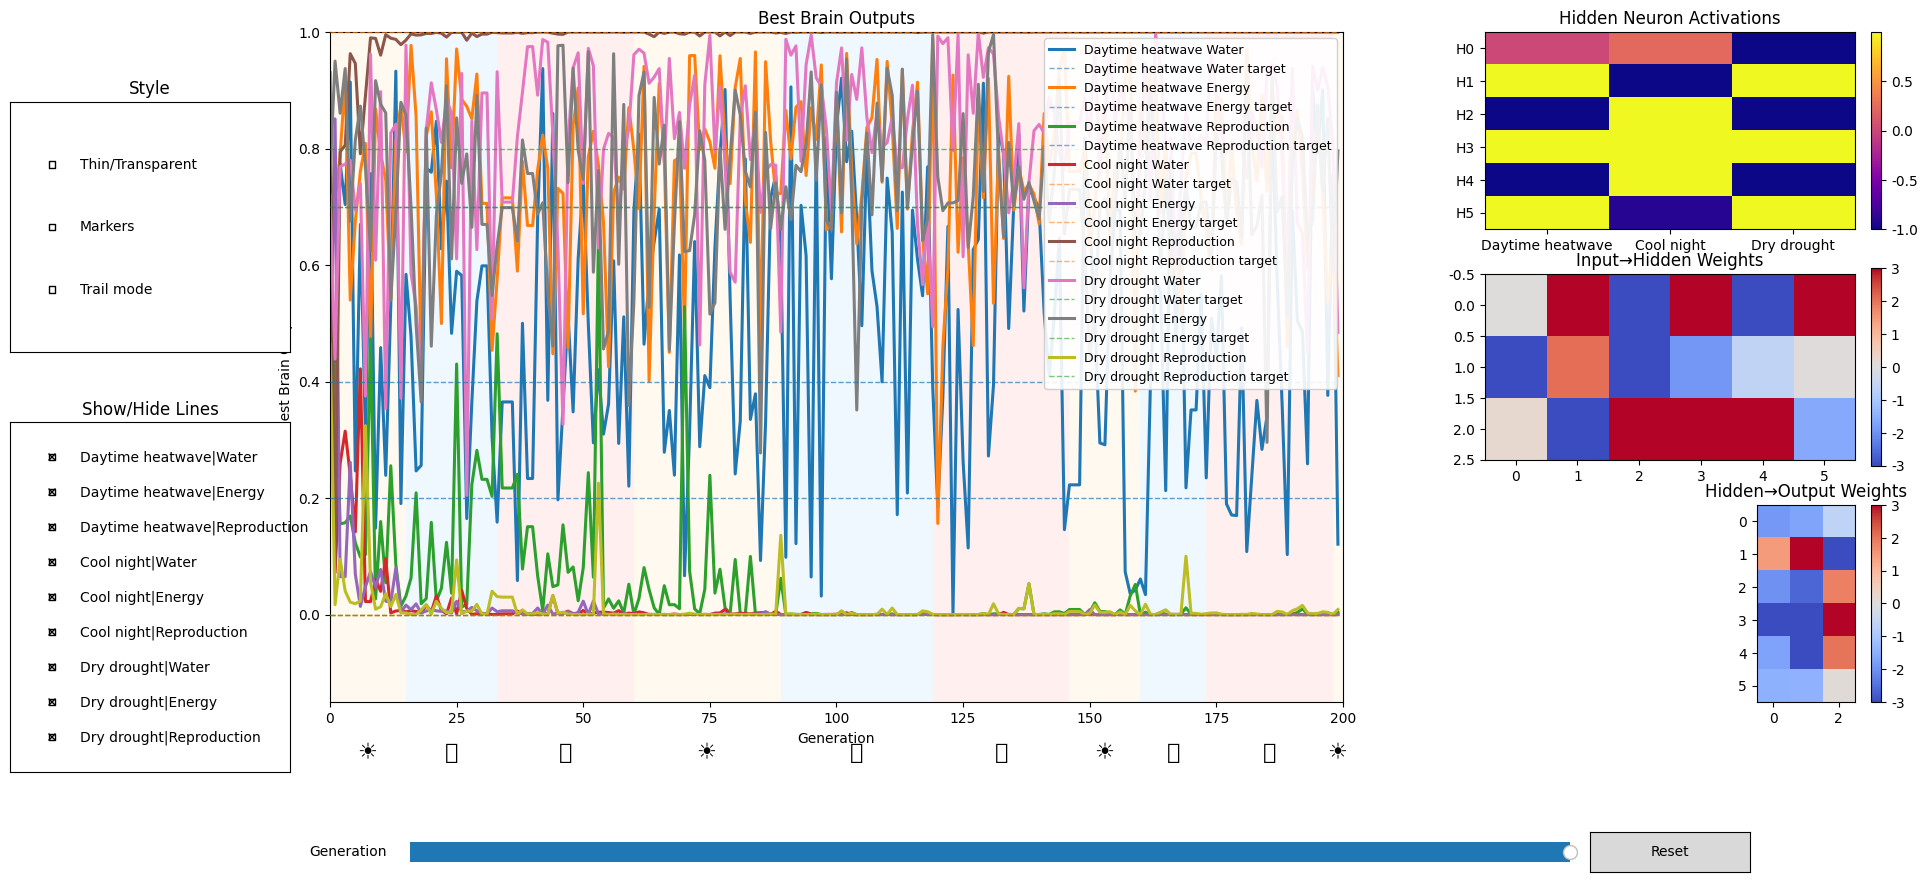

Write Python code to recreate this figure.
import random
import numpy as np
import matplotlib.pyplot as plt
plt.rcParams['font.family'] = 'Segoe UI Emoji'
from matplotlib.widgets import Slider, Button, CheckButtons

# =========================
# Configurable parameters ^w^
# =========================
POPULATION_SIZE = 100 # number of AI "brains" per generation
GENERATIONS = 200 # total generations
ELITISM = 2 # number of top brains that survive unchanged
MUTATION_RATE = 0.3 # mutation intensity
TOURNAMENT_SIZE = 5 # selection pool size
HIDDEN_NEURONS = 6 # hidden layer size
ENV_TESTS = 5 # how many random env tests per fitness evaluation
TRAIL = 20            # default last N generations to show when Trail mode is enabled

#random seed for reproducibility, remove/comment out for different results each run
# random.seed(1)
# np.random.seed(1)

# =========================
# Environment definitions
# =========================
ENVIRONMENTS = [
    {"name": "Daytime heatwave", "inputs": [1.0, 0.0, 0.0], "target": [0.4, 0.7, 0.2]},
    {"name": "Cool night",       "inputs": [0.0, 0.0, 1.0], "target": [0.0, 0.0, 1.0]},
    {"name": "Dry drought",      "inputs": [1.0, 1.0, 0.0], "target": [0.8, 0.7, 0.0]},
]

MIN_DURATION = 10
MAX_DURATION = 30

# generate environment schedule per generation
env_schedule = []
gen_count = 0
while gen_count < GENERATIONS:
    for base_env in ENVIRONMENTS:
        duration = random.randint(MIN_DURATION, MAX_DURATION)
        env_schedule.append((base_env, duration))
        gen_count += duration
        if gen_count >= GENERATIONS:
            break

# for plotting background bands
env_spans = []
cursor = 0
for base_env, duration in env_schedule:
    start = cursor
    end = min(cursor + duration, GENERATIONS)
    env_spans.append((start, end, base_env))
    cursor += duration

# visual helpers
env_colors = {
    "Daytime heatwave": "#FFDD99",
    "Cool night": "#99CCFF",
    "Dry drought": "#FF9999",
}
env_emojis = {"Daytime heatwave": "☀️", "Cool night": "🌙", "Dry drought": "💧"}

# =========================
# Neural network class 
# =========================
class Brain:
    def __init__(self, output_neurons=3):
        # input>hidden, hidden>output weights
        self.w1 = np.random.randn(3, HIDDEN_NEURONS)
        self.w2 = np.random.randn(HIDDEN_NEURONS, output_neurons)
    def forward(self, inputs):
        """forward pass: returns output and hidden activations"""
        h = np.tanh(np.dot(inputs, self.w1))
        o = 1 / (1 + np.exp(-np.dot(h, self.w2)))
        return o, h
    def mutate(self, rate=MUTATION_RATE):
        """mutate weights slightly to keep evolution silly :3 teehee"""
        self.w1 += np.random.randn(*self.w1.shape) * rate
        self.w2 += np.random.randn(*self.w2.shape) * rate
    def copy(self):
        """deep copy for elitism / reproduction"""
        new = Brain(self.w2.shape[1])
        new.w1 = np.copy(self.w1)
        new.w2 = np.copy(self.w2)
        return new

# =========================
# Fitness
# =========================
def fitness(brain):
    score = 0
    for _ in range(ENV_TESTS):
        env = random.choice(ENVIRONMENTS)
        varied_inputs = [max(0, min(1, i + random.uniform(-0.5,0.5))) for i in env["inputs"]]
        output, _ = brain.forward(varied_inputs)
        score += 1 - np.mean([abs(o - t) for o, t in zip(output, env["target"])])
    return score / ENV_TESTS

def tournament_select(population, fitnesses):
    best = None; best_fit = -1
    for _ in range(TOURNAMENT_SIZE):
        idx = random.randrange(len(population)); f = fitnesses[idx]
        if f > best_fit:
            best_fit = f; best = population[idx]
    return best

# =========================
# Initialize & evolve
# =========================
population = [Brain(len(ENVIRONMENTS[0]["target"])) for _ in range(POPULATION_SIZE)]

avg_fits = []; max_fits = []
best_outputs_history = {env['name']: [[] for _ in range(len(env['target']))] for env in ENVIRONMENTS}
best_hidden_history = {env['name']: [] for env in ENVIRONMENTS}
best_w1_history = []; best_w2_history = []

env_names = [env['name'] for env in ENVIRONMENTS]
trait_names = ["Water", "Energy", "Reproduction"]

for gen in range(GENERATIONS):
    fits = [fitness(b) for b in population]
    avg_fits.append(np.mean(fits)); max_fits.append(np.max(fits))
    best_brain = population[int(np.argmax(fits))]

    for env_obj in ENVIRONMENTS:
        out, hidden = best_brain.forward(env_obj['inputs'])
        for dim, val in enumerate(out):
            best_outputs_history[env_obj['name']][dim].append(val)
        best_hidden_history[env_obj['name']].append(hidden.copy())

    best_w1_history.append(best_brain.w1.copy())
    best_w2_history.append(best_brain.w2.copy())

    sorted_idx = sorted(range(len(population)), key=lambda i: fits[i], reverse=True)
    new_pop = [population[i].copy() for i in sorted_idx[:ELITISM]]
    while len(new_pop) < POPULATION_SIZE:
        parent = tournament_select(population, fits).copy()
        parent.mutate(rate=MUTATION_RATE)
        new_pop.append(parent)
    population = new_pop

# =========================
# Visualization
# =========================
from matplotlib.gridspec import GridSpec

# Layout: big main chart on the left, 3 stacked panels on the right
fig = plt.figure(figsize=(20,10))
gs = GridSpec(3, 2, figure=fig, width_ratios=[3.0, 1.2], height_ratios=[1,1,1])
plt.subplots_adjust(bottom=0.25, left=0.18, right=0.96, top=0.92)

ax_out = fig.add_subplot(gs[:, 0])       # spans all rows on left
ax_hid = fig.add_subplot(gs[0, 1])       # right column, row 1
ax_w1  = fig.add_subplot(gs[1, 1])       # right column, row 2
ax_w2  = fig.add_subplot(gs[2, 1])       # right column, row 3

# --- Output lines & targets (all 9) ---
lines = {}
target_lines = {}
for env_index, env_name in enumerate(env_names):
    base_color = np.array(plt.get_cmap("tab10")(env_index))[:3]
    for dim, trait in enumerate(trait_names):
        # solid output line
        line, = ax_out.plot([], [], '-', linewidth=2.2, alpha=1.0,
                            label=f"{env_name} {trait}", zorder=2)
        lines[(env_name, dim)] = line
        # dotted target line on top
        target_val = ENVIRONMENTS[env_index]["target"][dim]
        tline, = ax_out.plot(range(GENERATIONS),
                             [target_val]*GENERATIONS, '--',
                             color=base_color, linewidth=1.0, alpha=0.6,
                             zorder=3, label=f"{env_name} {trait} target")
        target_lines[(env_name, dim)] = tline

ax_out.set_xlim(0, GENERATIONS)
ax_out.set_ylim(-0.15, 1)
ax_out.set_xlabel("Generation")
ax_out.set_ylabel("Best Brain Output")
ax_out.set_title("Best Brain Outputs")

# Legend (we’ll move it dynamically in update())
legend = ax_out.legend(fontsize=9, loc='upper right', framealpha=0.9)

# --- Environment bands & emojis ---
for start, end, base_env in env_spans:
    ax_out.axvspan(start, end, color=env_colors.get(base_env['name'], "#CCC"), alpha=0.15, linewidth=0)
    center = (start + end)/2
    ax_out.text(center, -0.06, env_emojis.get(base_env['name'], '?'),
                transform=ax_out.get_xaxis_transform(), ha='center', va='top', fontsize=16)

# --- Hidden activations ---
im_hid = ax_hid.imshow(np.zeros((HIDDEN_NEURONS, len(ENVIRONMENTS))), cmap='plasma', aspect='auto')
ax_hid.set_xticks(range(len(env_names))); ax_hid.set_xticklabels(env_names)
ax_hid.set_yticks(range(HIDDEN_NEURONS)); ax_hid.set_yticklabels([f'H{i}' for i in range(HIDDEN_NEURONS)])
ax_hid.set_title("Hidden Neuron Activations")
cbar_hid = fig.colorbar(im_hid, ax=ax_hid, fraction=0.046, pad=0.04)

# --- Weight heatmaps ---
im_w1 = ax_w1.imshow(np.zeros((3,HIDDEN_NEURONS)), vmin=-3, vmax=3, cmap="coolwarm")
ax_w1.set_title("Input→Hidden Weights"); fig.colorbar(im_w1, ax=ax_w1, fraction=0.046, pad=0.04)

im_w2 = ax_w2.imshow(np.zeros((HIDDEN_NEURONS,len(ENVIRONMENTS[0]["target"]))), vmin=-3, vmax=3, cmap="coolwarm")
ax_w2.set_title("Hidden→Output Weights"); fig.colorbar(im_w2, ax=ax_w2, fraction=0.046, pad=0.04)

# Slider 
ax_slider = plt.axes([0.22, 0.08, 0.58, 0.04])
slider = Slider(ax_slider, 'Generation', 0, GENERATIONS-1, valinit=GENERATIONS-1, valstep=1)

# ===== Style state  =====
style_state = {"thin": False, "markers": False, "trail": False}

def apply_style_to_lines():
    for line in lines.values():
        if style_state["thin"]:
            line.set_linewidth(1.5); line.set_alpha(0.7)
        else:
            line.set_linewidth(2.2); line.set_alpha(1.0)
        if style_state["markers"]:
            line.set_marker('o'); line.set_markersize(4)
        else:
            line.set_marker('')  # '' is a valid "no marker" style
    for tline in target_lines.values():
        tline.set_alpha(0.5 if style_state["thin"] else 0.7)

def compute_x_range_for_gen(gen):
    if style_state["trail"]:
        start_idx = max(0, gen - TRAIL)
    else:
        start_idx = 0
    return start_idx, gen

def move_legend_dynamically(start_idx, end_idx):
    """
    In Trail mode, move the legend *away* from the visible window
    so it never covers what you're inspecting.
    """
    if style_state["trail"]:
        window_center = (start_idx + end_idx) / 2
        if window_center < GENERATIONS / 2:
            # You're looking near the start → move legend to the right
            legend.set_loc('upper right')
            legend.set_bbox_to_anchor((1.0, 1.0), transform=ax_out.transAxes)
        else:
            # You're looking near the end → move legend to the left
            legend.set_loc('upper left')
            legend.set_bbox_to_anchor((0.0, 1.0), transform=ax_out.transAxes)
    else:
        # Normal mode — fixed to upper right
        legend.set_loc('upper right')
        legend.set_bbox_to_anchor((1.0, 1.0), transform=ax_out.transAxes)

# Update function
def update(val):
    gen = int(slider.val)
    start_idx, end_idx = compute_x_range_for_gen(gen)

    # outputs (respect trail window)
    for env_name in env_names:
        for dim in range(len(trait_names)):
            ydata = best_outputs_history[env_name][dim][start_idx:end_idx+1]
            xdata = list(range(start_idx, end_idx+1))
            lines[(env_name, dim)].set_data(xdata, ydata)

    # hidden
    hid_data = np.array([best_hidden_history[env][gen] for env in env_names]).T
    im_hid.set_data(hid_data)
    im_hid.set_clim(hid_data.min(), hid_data.max())
    cbar_hid.update_normal(im_hid)

    # weights
    im_w1.set_data(best_w1_history[gen])
    im_w2.set_data(best_w2_history[gen])

    # styles + legend position
    apply_style_to_lines()
    move_legend_dynamically(start_idx, end_idx)

    fig.canvas.draw_idle()

slider.on_changed(update)

# --- Reset button ---
ax_reset = plt.axes([0.81, 0.08, 0.08, 0.04])
Button(ax_reset, 'Reset').on_clicked(lambda event: slider.reset())

# ===== CheckButtons: STYLE =====
rax_style = plt.axes([0.02, 0.60, 0.14, 0.25])  # left side
style_labels = ["Thin/Transparent", "Markers", "Trail mode"]
style_vis = [style_state["thin"], style_state["markers"], style_state["trail"]]
style_check = CheckButtons(rax_style, style_labels, style_vis)
rax_style.set_title("Style")

def style_toggle(label):
    if label == "Thin/Transparent":
        style_state["thin"] = not style_state["thin"]
    elif label == "Markers":
        style_state["markers"] = not style_state["markers"]
    elif label == "Trail mode":
        style_state["trail"] = not style_state["trail"]
    update(slider.val)

style_check.on_clicked(style_toggle)

# ===== CheckButtons: LINES (per Env×Trait) =====
rax_lines = plt.axes([0.02, 0.18, 0.14, 0.35])
line_labels = [f"{env}|{trait}" for env in env_names for trait in trait_names]  # safe delimiter
line_visibility = [True]*len(line_labels)
line_check = CheckButtons(rax_lines, line_labels, line_visibility)
rax_lines.set_title("Show/Hide Lines")

def line_toggle(label):
    # parse "Env|Trait"
    env, trait = label.split("|", 1)
    env = env.strip()
    trait = trait.strip()
    dim = trait_names.index(trait)
    key = (env, dim)
    visible = not lines[key].get_visible()
    lines[key].set_visible(visible)
    # keep target line in sync
    target_lines[key].set_visible(visible)
    fig.canvas.draw_idle()

line_check.on_clicked(line_toggle)

# initialize
update(GENERATIONS-1)
plt.show()
